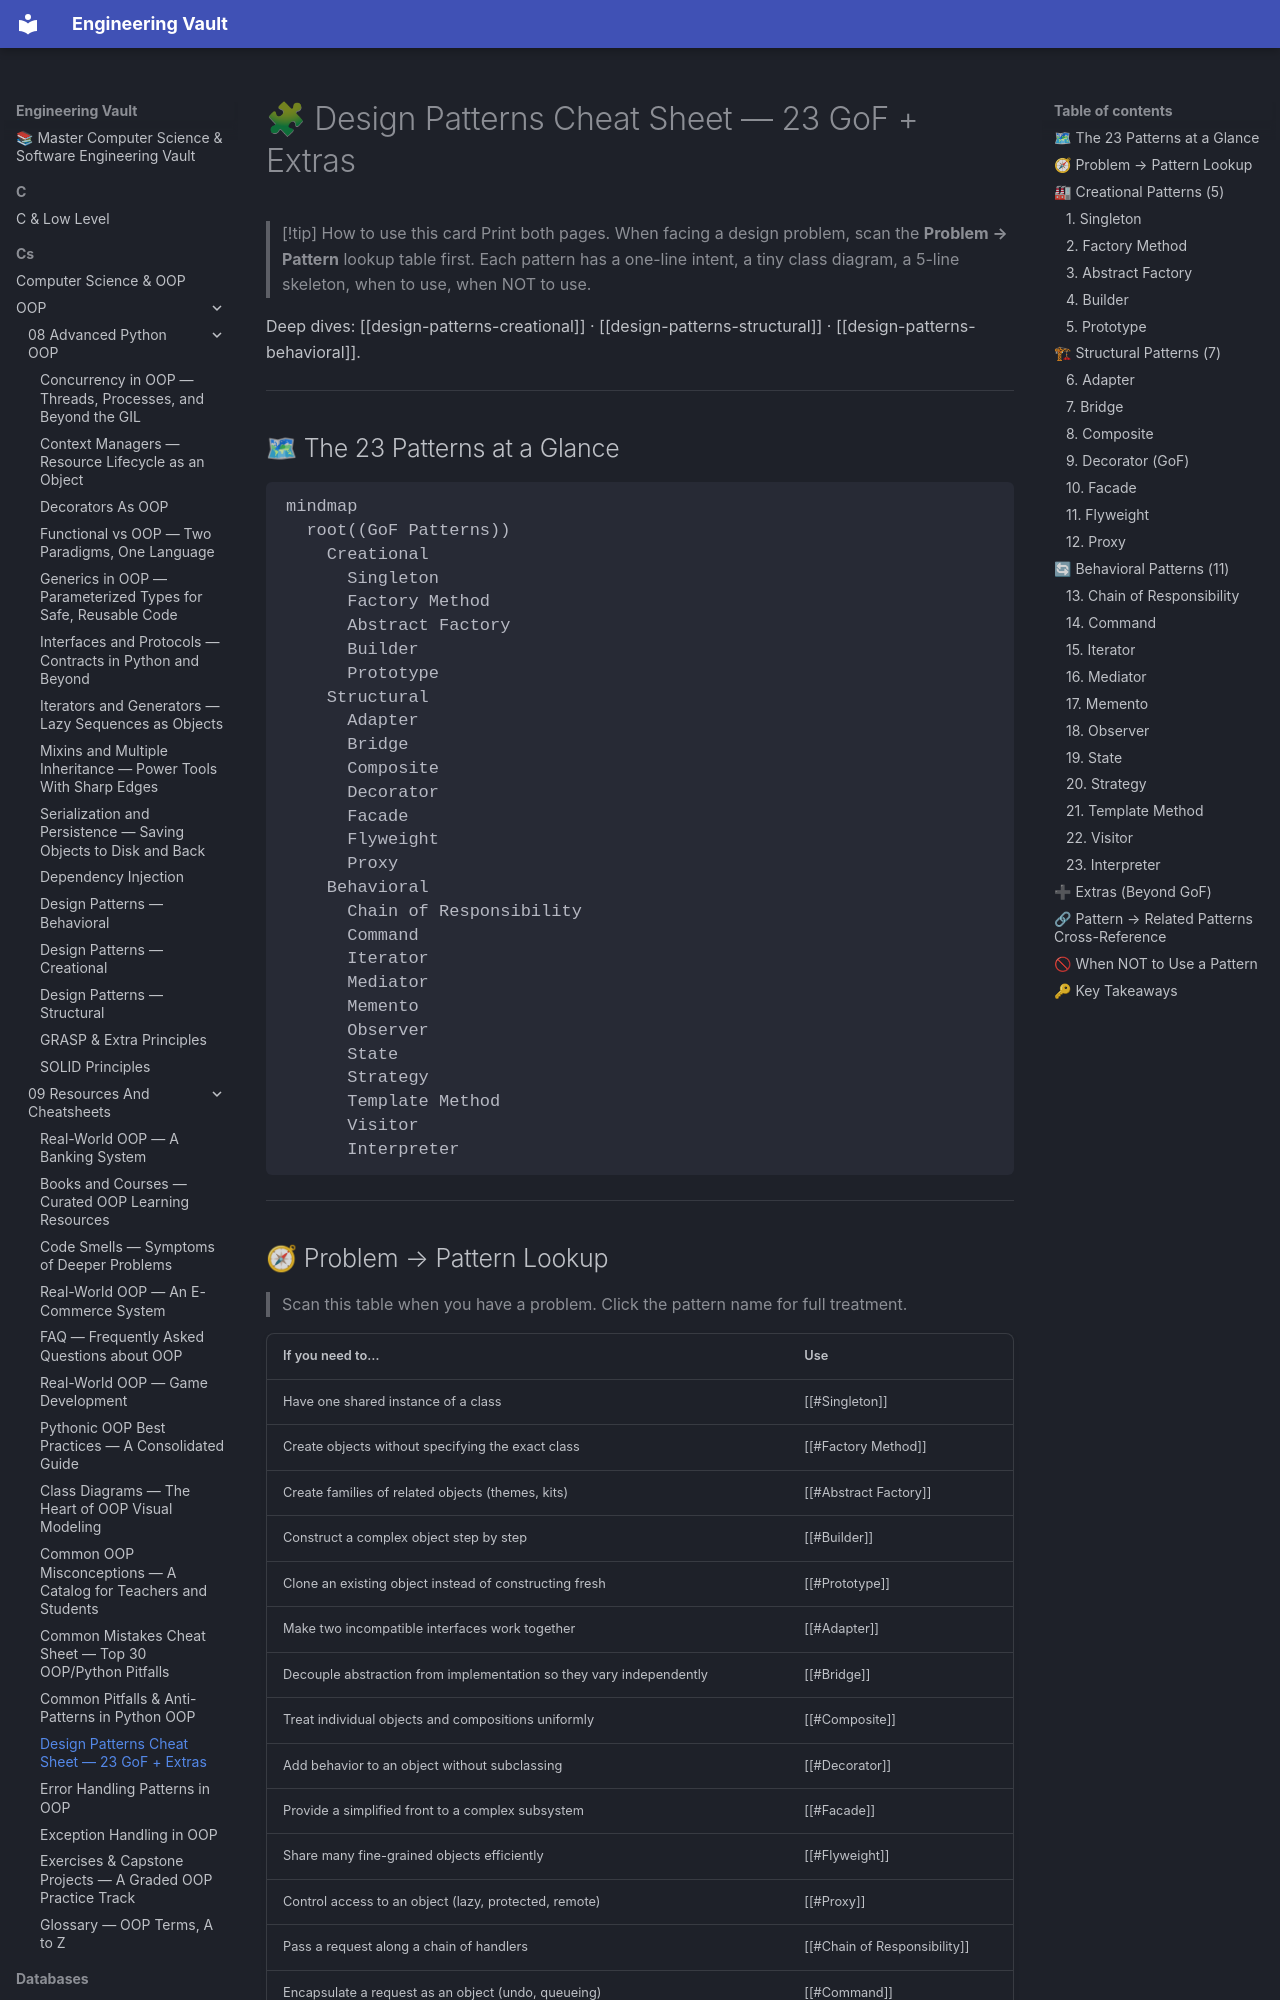

repository: Saff9/engineering-vault · page: cs/OOP/09-Resources-And-Cheatsheets/design-patterns-cheatsheet/index.html · generator: mkdocs

---
title: "Design Patterns Cheat Sheet — 23 GoF + Extras"
tags:
  - oop
  - cheatsheet
  - design-patterns
  - reference-card
aliases:
  - GoF Cheat Sheet
  - Patterns Quick Reference
  - 23 Patterns Card
created: 2025-01-20
---

# 🧩 Design Patterns Cheat Sheet — 23 GoF + Extras

> [!tip] How to use this card
> Print both pages. When facing a design problem, scan the **Problem → Pattern** lookup table first. Each pattern has a one-line intent, a tiny class diagram, a 5-line skeleton, when to use, when NOT to use.

Deep dives: [[design-patterns-creational]] · [[design-patterns-structural]] · [[design-patterns-behavioral]].

---

## 🗺 The 23 Patterns at a Glance

```mermaid
mindmap
  root((GoF Patterns))
    Creational
      Singleton
      Factory Method
      Abstract Factory
      Builder
      Prototype
    Structural
      Adapter
      Bridge
      Composite
      Decorator
      Facade
      Flyweight
      Proxy
    Behavioral
      Chain of Responsibility
      Command
      Iterator
      Mediator
      Memento
      Observer
      State
      Strategy
      Template Method
      Visitor
      Interpreter
```

---
